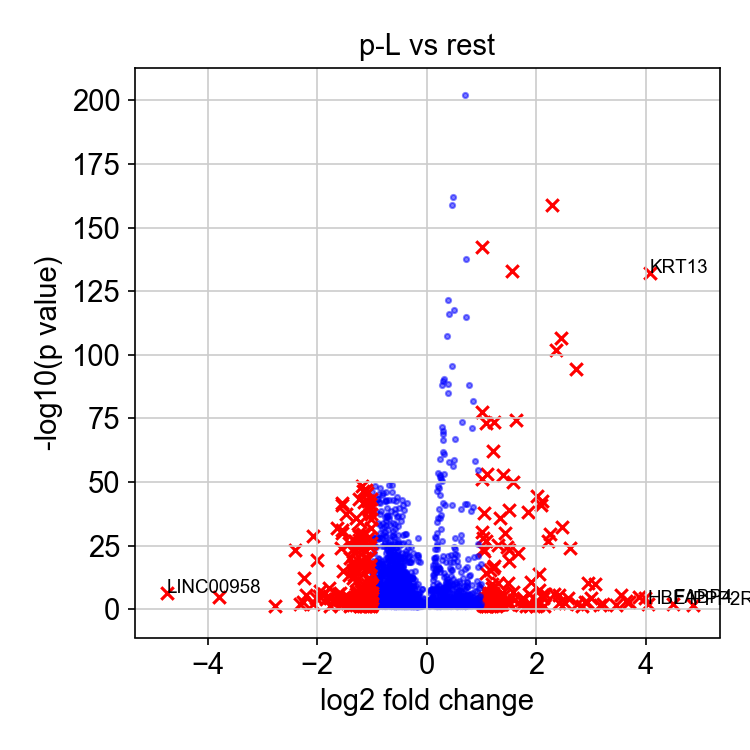

Data behind this chart, as committed beside it:
, genes, logfoldchange, pvals
0, PPP2R2B, 4.862, 0.03165
1, FABP4, 4.505, 0.007816
2, KRT13, 4.078, 9.857742776506884e-133
3, HBE1, 4.034, 0.009548
4, EPHB6, 3.984, 4.356314747145377e-05
5, SPRR1B, 3.886, 1.9241054313734802e-05
6, BCAS1, 3.694, 0.0009599
7, SEPP1, 3.639, 0.0003621
8, IVL, 3.548, 1.5785727622633653e-06
9, MEF2C, 3.463, 0.01458
10, AC006262.4, 3.216, 0.007944
11, TMPRSS4, 3.166, 0.03136
12, DEFB1, 3.08, 1.0893058688965664e-10
13, RP1-124C6.1, 3.007, 2.4142456992381227e-05
14, DIO2, 2.938, 6.168215445046827e-11
15, HPGD, 2.931, 0.001502
16, CRYAB, 2.891, 0.001663
17, MUC4, 2.84, 0.03492
18, MXRA5, 2.744, 0.006956
19, CALML5, 2.726, 5.050973671039092e-95
20, KRT4, 2.621, 6.162348433630594e-25
21, SEMA5A, 2.576, 2.4867186935971532e-05
22, SCEL, 2.522, 0.004718
23, TNFSF10, 2.472, 7.31326717132926e-33
24, CTSH, 2.45, 3.7724231847930465e-107
25, PLA2G10, 2.421, 0.003063
26, MAB21L3, 2.418, 1.584258382511927e-06
27, IGFBP3, 2.368, 1.4054096630112965e-102
28, NKX2-8, 2.334, 1.0720875698180485e-06
29, AGR2, 2.289, 1.1612705486627805e-159
30, RP11-11N9.4, 2.26, 3.2503804041607095e-30
31, AC006262.5, 2.208, 1.6013660396109347e-27
32, ZG16B, 2.161, 1.328467865121067e-06
33, MAGI1, 2.142, 0.03677
34, ALPP, 2.116, 2.9330502325700982e-05
35, PALMD, 2.113, 2.4955551830981047e-06
36, CCDC80, 2.104, 2.1147567601351043e-43
37, ALDH3A1, 2.085, 8.209704166505699e-42
38, S100P, 2.047, 3.657230257372529e-08
39, PBX1, 2.043, 1.9835325563222108e-14
40, EDIL3, 2.032, 0.01801
41, LINC01419, 2.019, 0.0006922
42, S100A14, 2.016, 2.2280371628323133e-45
43, MAGED1, 2.008, 0.00632
44, TMEM45A, 2.001, 0.03796
45, LYPD6B, 1.908, 2.526420772607903e-11
46, RP11-38M8.1, 1.898, 0.0204
47, PGM2L1, 1.886, 0.04316
48, BTG2, 1.863, 1.3200160031116211e-06
49, SNHG18, 1.846, 6.513729651316057e-39
50, PBXIP1, 1.814, 0.04796
51, ANG, 1.767, 3.505447723223289e-05
52, MIR548XHG, 1.728, 0.01428
53, RBPMS, 1.724, 0.000147
54, OLR1, 1.673, 9.755535214085229e-23
55, AKR1C2, 1.631, 5.067147739159906e-75
56, MT1F, 1.6, 0.0002406
57, GLUL, 1.584, 8.476696454127346e-51
58, TOM1L2, 1.567, 1.5917149529297976e-07
59, CD24, 1.562, 8.131088964920963e-134
... 264 more rows
